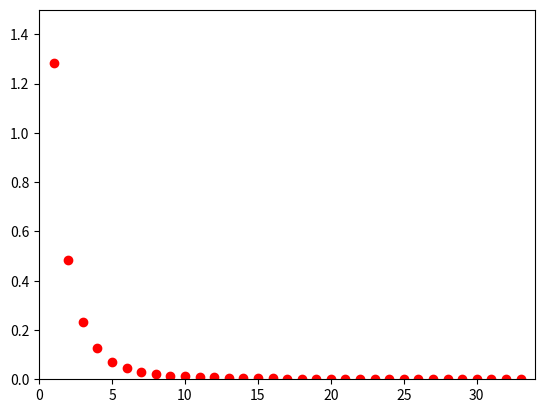

Recreate this plot in Python.
import matplotlib.pyplot as plt
plt.plot([1,2,3,4,5,6,7,8,9,10,11,12,13,14,15,16,17,18,19,20,21,22,23,24,25,26,27,28,29,30,31,32,33], [1.28320038629,0.483753747533 ,0.232476595586,0.128737115247, 0.0717514476282 , 0.0454567346732 , 0.0295437990926, 0.0203267766352, 0.0149177659937, 0.0116432692661 , 0.00926145861941 , 0.00746919864769 , 0.00608286787965 , 0.00494858500658 , 0.00402399489805 , 0.00327151570565 , 0.00266218363142 , 0.00216578554831 , 0.00176173725747 , 0.00143298241564 , 0.00116576221 , 0.000948323011047 , 0.000771431106431 , 0.000627533000245  , 0.000510489412256 , 0.000415270401249 , 0.00033781174674 , 0.000274801293444 , 0.000223544709378 , 0.000181848076914 , 0.000147928949048 , 0.000120336612692 , 9.78909705523e-05 ], 'ro')
plt.axis([0, 34, 0, 1.5])
plt.show()


